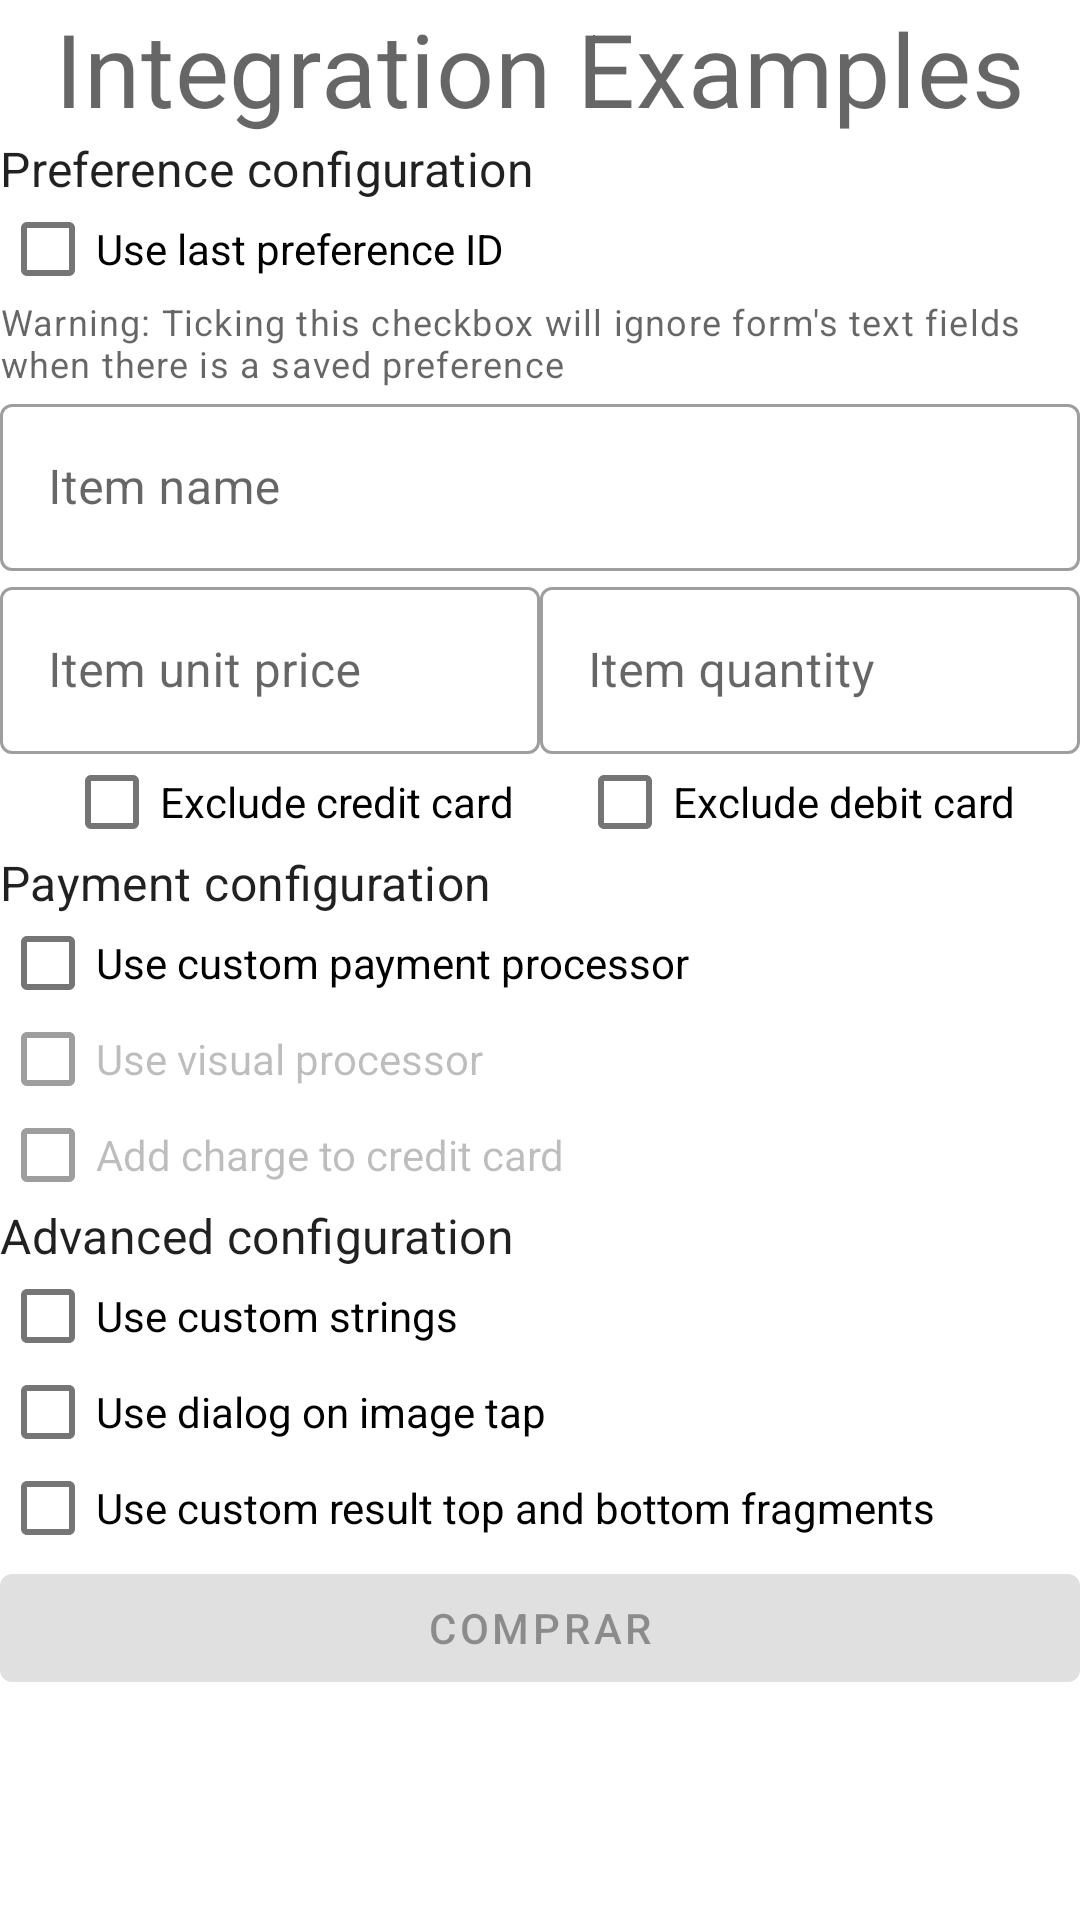

Here is an Android app screen rendered from its layout file. Give the layout XML and the strings, colors and styles it references.
<!-- AndroidManifest.xml: application theme Theme.PXAndroidExample -->
<!-- res/layout/main_fragment.xml -->
<?xml version="1.0" encoding="utf-8"?>
<ScrollView xmlns:android="http://schemas.android.com/apk/res/android"
    xmlns:app="http://schemas.android.com/apk/res-auto"
    xmlns:tools="http://schemas.android.com/tools"
    android:layout_width="match_parent"
    android:layout_height="match_parent">

    <androidx.constraintlayout.widget.ConstraintLayout
        android:id="@+id/main"
        android:layout_width="match_parent"
        android:layout_height="wrap_content"
        android:layout_marginHorizontal="@dimen/px_s_margin"
        tools:context=".ui.main.MainFragment">

        <com.google.android.material.textview.MaterialTextView
            android:id="@+id/title"
            android:layout_width="wrap_content"
            android:layout_height="wrap_content"
            android:layout_marginVertical="@dimen/px_medium_text"
            android:text="@string/title"
            android:textAppearance="@style/TextAppearance.MaterialComponents.Headline4"
            app:layout_constraintEnd_toEndOf="parent"
            app:layout_constraintStart_toStartOf="parent"
            app:layout_constraintTop_toTopOf="parent" />

        <com.google.android.material.textview.MaterialTextView
            android:id="@+id/preference_section_title"
            android:layout_width="wrap_content"
            android:layout_height="wrap_content"
            android:layout_marginVertical="@dimen/px_medium_text"
            android:text="@string/preference_configuration_subtitle"
            android:textAppearance="@style/TextAppearance.MaterialComponents.Subtitle1"
            app:layout_constraintStart_toStartOf="parent"
            app:layout_constraintTop_toBottomOf="@+id/title" />

        <com.google.android.material.checkbox.MaterialCheckBox
            android:id="@+id/use_last_pref_id_radio_btn"
            android:layout_width="wrap_content"
            android:layout_height="wrap_content"
            android:minHeight="0dp"
            android:text="@string/use_last_preference_id"
            app:layout_constraintStart_toStartOf="parent"
            app:layout_constraintTop_toBottomOf="@+id/preference_section_title" />

        <com.google.android.material.textview.MaterialTextView
            android:id="@+id/checkbox_hint"
            android:layout_width="wrap_content"
            android:layout_height="wrap_content"
            android:text="@string/checkbox_hint_1"
            android:textAppearance="@style/TextAppearance.MaterialComponents.Caption"
            app:layout_constraintStart_toStartOf="parent"
            app:layout_constraintTop_toBottomOf="@+id/use_last_pref_id_radio_btn" />

        <com.google.android.material.textfield.TextInputLayout
            android:id="@+id/item_title"
            style="@style/Widget.MaterialComponents.TextInputLayout.OutlinedBox"
            android:layout_width="match_parent"
            android:layout_height="wrap_content"
            android:layout_marginVertical="@dimen/px_xs_margin"
            android:hint="@string/item_name"
            app:endIconMode="clear_text"
            app:layout_constraintEnd_toEndOf="parent"
            app:layout_constraintStart_toStartOf="parent"
            app:layout_constraintTop_toBottomOf="@+id/checkbox_hint">

            <com.google.android.material.textfield.TextInputEditText
                android:layout_width="match_parent"
                android:layout_height="wrap_content"
                android:inputType="text"
                tools:text="Producto A" />
        </com.google.android.material.textfield.TextInputLayout>

        <com.google.android.material.textfield.TextInputLayout
            android:id="@+id/item_price"
            style="@style/Widget.MaterialComponents.TextInputLayout.OutlinedBox"
            android:layout_width="0dp"
            android:layout_height="wrap_content"
            android:layout_marginVertical="@dimen/px_xs_margin"
            android:layout_marginEnd="@dimen/px_xxxs_margin"
            android:hint="@string/item_price"
            app:endIconMode="clear_text"
            app:layout_constraintEnd_toStartOf="@+id/item_quantity"
            app:layout_constraintHorizontal_bias="0.5"
            app:layout_constraintHorizontal_chainStyle="spread_inside"
            app:layout_constraintStart_toStartOf="parent"
            app:layout_constraintTop_toBottomOf="@+id/item_title"
            app:prefixText="$">

            <com.google.android.material.textfield.TextInputEditText
                android:layout_width="match_parent"
                android:layout_height="wrap_content"
                android:inputType="numberDecimal"
                tools:text="350" />
        </com.google.android.material.textfield.TextInputLayout>

        <com.google.android.material.textfield.TextInputLayout
            android:id="@+id/item_quantity"
            style="@style/Widget.MaterialComponents.TextInputLayout.OutlinedBox"
            android:layout_width="0dp"
            android:layout_height="wrap_content"
            android:layout_marginVertical="@dimen/px_xs_margin"
            android:layout_marginStart="@dimen/px_xxxs_margin"
            android:hint="@string/item_quantity"
            app:endIconMode="clear_text"
            app:layout_constraintEnd_toEndOf="parent"
            app:layout_constraintHorizontal_bias="0.5"
            app:layout_constraintStart_toEndOf="@+id/item_price"
            app:layout_constraintTop_toBottomOf="@+id/item_title">

            <com.google.android.material.textfield.TextInputEditText
                android:layout_width="match_parent"
                android:layout_height="match_parent"
                android:inputType="number"
                tools:text="5" />
        </com.google.android.material.textfield.TextInputLayout>

        <com.google.android.material.checkbox.MaterialCheckBox
            android:id="@+id/exclude_credit_card"
            android:layout_width="wrap_content"
            android:layout_height="wrap_content"
            android:layout_marginTop="@dimen/px_xs_margin"
            android:minHeight="0dp"
            android:text="@string/exclude_credit_card"
            app:layout_constraintEnd_toStartOf="@+id/exclude_debit_card"
            app:layout_constraintHorizontal_bias="0.5"
            app:layout_constraintStart_toStartOf="parent"
            app:layout_constraintTop_toBottomOf="@+id/item_price" />

        <com.google.android.material.checkbox.MaterialCheckBox
            android:id="@+id/exclude_debit_card"
            android:layout_width="wrap_content"
            android:layout_height="wrap_content"
            android:minHeight="0dp"
            android:layout_marginTop="@dimen/px_xs_margin"
            android:text="@string/exclude_debit_card"
            app:layout_constraintEnd_toEndOf="parent"
            app:layout_constraintHorizontal_bias="0.5"
            app:layout_constraintStart_toEndOf="@+id/exclude_credit_card"
            app:layout_constraintTop_toBottomOf="@+id/item_price" />

        <com.google.android.material.textview.MaterialTextView
            android:id="@+id/payment_cfg_section_title"
            android:layout_width="wrap_content"
            android:layout_height="wrap_content"
            android:layout_marginVertical="@dimen/px_medium_text"
            android:text="@string/payment_configuration"
            android:textAppearance="@style/TextAppearance.MaterialComponents.Subtitle1"
            app:layout_constraintStart_toStartOf="parent"
            app:layout_constraintTop_toBottomOf="@+id/exclude_credit_card" />

        <com.google.android.material.checkbox.MaterialCheckBox
            android:id="@+id/use_custom_payment_processor"
            android:layout_width="wrap_content"
            android:layout_height="wrap_content"
            android:minHeight="0dp"
            android:text="@string/use_custom_payment_processor"
            app:layout_constraintStart_toStartOf="parent"
            app:layout_constraintTop_toBottomOf="@+id/payment_cfg_section_title" />

        <com.google.android.material.checkbox.MaterialCheckBox
            android:id="@+id/use_visual_processor"
            android:layout_width="wrap_content"
            android:layout_height="wrap_content"
            android:minHeight="0dp"
            android:text="@string/use_visual_processor"
            android:enabled="false"
            app:layout_constraintStart_toStartOf="parent"
            app:layout_constraintTop_toBottomOf="@+id/use_custom_payment_processor" />

        <com.google.android.material.checkbox.MaterialCheckBox
            android:id="@+id/add_charge_to_credit"
            android:layout_width="wrap_content"
            android:layout_height="wrap_content"
            android:minHeight="0dp"
            android:text="@string/add_charge_to_credit_card"
            android:enabled="false"
            app:layout_constraintStart_toStartOf="parent"
            app:layout_constraintTop_toBottomOf="@+id/use_visual_processor" />

        <com.google.android.material.textview.MaterialTextView
            android:id="@+id/advanced_cfg_section_title"
            android:layout_width="wrap_content"
            android:layout_height="wrap_content"
            android:layout_marginVertical="@dimen/px_medium_text"
            android:text="@string/advanced_configuration_title"
            android:textAppearance="@style/TextAppearance.MaterialComponents.Subtitle1"
            app:layout_constraintStart_toStartOf="parent"
            app:layout_constraintTop_toBottomOf="@+id/add_charge_to_credit" />

        <com.google.android.material.checkbox.MaterialCheckBox
            android:id="@+id/use_custom_strings"
            android:layout_width="wrap_content"
            android:layout_height="wrap_content"
            android:minHeight="0dp"
            android:text="@string/use_custom_strings"
            app:layout_constraintStart_toStartOf="parent"
            app:layout_constraintTop_toBottomOf="@+id/advanced_cfg_section_title" />

        <com.google.android.material.checkbox.MaterialCheckBox
            android:id="@+id/use_dialog_on_tap_header"
            android:layout_width="wrap_content"
            android:layout_height="wrap_content"
            android:minHeight="0dp"
            android:text="@string/use_dialog_on_image_tap"
            app:layout_constraintStart_toStartOf="parent"
            app:layout_constraintTop_toBottomOf="@+id/use_custom_strings" />

        <com.google.android.material.checkbox.MaterialCheckBox
            android:id="@+id/use_custom_fragments_on_payment_result"
            android:layout_width="wrap_content"
            android:layout_height="wrap_content"
            android:minHeight="0dp"
            android:text="@string/use_custom_result_top_and_bottom_fragments"
            app:layout_constraintStart_toStartOf="parent"
            app:layout_constraintTop_toBottomOf="@+id/use_dialog_on_tap_header" />

        <com.google.android.material.button.MaterialButton
            android:id="@+id/start_checkout_btn"
            style="Widget.MaterialComponents.Button.TextButton.Dialog.FullWidth"
            android:layout_width="match_parent"
            android:layout_height="wrap_content"
            android:layout_marginVertical="@dimen/px_xs_margin"
            android:height="@dimen/px_button_height"
            android:enabled="false"
            android:text="@string/comprar"
            app:layout_constraintEnd_toEndOf="parent"
            app:layout_constraintStart_toStartOf="parent"
            app:layout_constraintTop_toBottomOf="@+id/use_custom_fragments_on_payment_result"
            tools:enabled="true" />

    </androidx.constraintlayout.widget.ConstraintLayout>
</ScrollView>
<!-- resources referenced by this layout -->
<resources>
  <string name="add_charge_to_credit_card">Add charge to credit card</string>
  <string name="advanced_configuration_title">Advanced configuration</string>
  <string name="checkbox_hint_1">Warning: Ticking this checkbox will ignore form\'s text fields when there is a saved preference</string>
  <string name="comprar">Comprar</string>
  <string name="exclude_credit_card">Exclude credit card</string>
  <string name="exclude_debit_card">Exclude debit card</string>
  <string name="item_name">Item name</string>
  <string name="item_price">Item unit price</string>
  <string name="item_quantity">Item quantity</string>
  <string name="payment_configuration">Payment configuration</string>
  <string name="preference_configuration_subtitle">Preference configuration</string>
  <string name="title">Integration Examples</string>
  <string name="use_custom_payment_processor">Use custom payment processor</string>
  <string name="use_custom_result_top_and_bottom_fragments">Use custom result top and bottom fragments</string>
  <string name="use_custom_strings">Use custom strings</string>
  <string name="use_dialog_on_image_tap">Use dialog on image tap</string>
  <string name="use_last_preference_id">Use last preference ID</string>
  <string name="use_visual_processor">Use visual processor</string>
  <style name="Theme.PXAndroidExample" parent="Theme.MaterialComponents.DayNight.DarkActionBar">
          
          <item name="colorPrimary">@color/purple_500</item>
          <item name="colorPrimaryVariant">@color/purple_700</item>
          <item name="colorOnPrimary">@color/white</item>
          
          <item name="colorSecondary">@color/teal_200</item>
          <item name="colorSecondaryVariant">@color/teal_700</item>
          <item name="colorOnSecondary">@color/black</item>
          
          <item name="android:statusBarColor" tools:targetApi="l">?attr/colorPrimaryVariant</item>
          
      </style>
  <!-- not gathered from this repository: default colours our renderer supplied (Android Studio template values) -->
  <color name="purple_500">#FF6200EE</color>
  <color name="purple_700">#FF3700B3</color>
  <color name="teal_200">#FF03DAC5</color>
  <color name="teal_700">#FF018786</color>
  <color name="black">#FF000000</color>
  <color name="white">#FFFFFFFF</color>
</resources>
